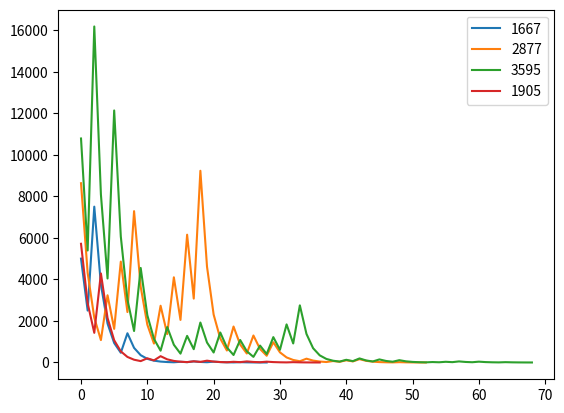

This figure's Python source:
import matplotlib.pyplot as plt
import pandas as pd
import numpy as np

def collatz(num):
    num_list = []
    while num != 1:
        if num % 2 == 0:
            num = num / 2
            num_list.append(num)
        else:
            num = num * 3 + 1
            num_list.append(num)
    return num_list


rng = np.random.default_rng()
digits = rng.integers(1500, 2500, size=10)
two_digits = rng.integers(2500, 3500, size=10)
three_digits = rng.integers(3500, 4500, size=10)
four_digits = rng.integers(1000, 2000, size=10)

sample1 = np.random.choice(digits, size=1)
sample2 = np.random.choice(two_digits, size=1)
sample3 = np.random.choice(three_digits, size=1)
sample4 = np.random.choice(four_digits, size=1)

num1 = sample1.item()
num2 = sample2.item()
num3 = sample3.item()
num4 = sample4.item()

df1 = pd.DataFrame(collatz(num1))
df2 = pd.DataFrame(collatz(num2))
df3 = pd.DataFrame(collatz(num3))
df4 = pd.DataFrame(collatz(num4))


fig, ax = plt.subplots()
ax.plot(df1)
ax.plot(df2)
ax.plot(df3)
ax.plot(df4)
ax.legend([num1, num2, num3, num4])
plt.show()
